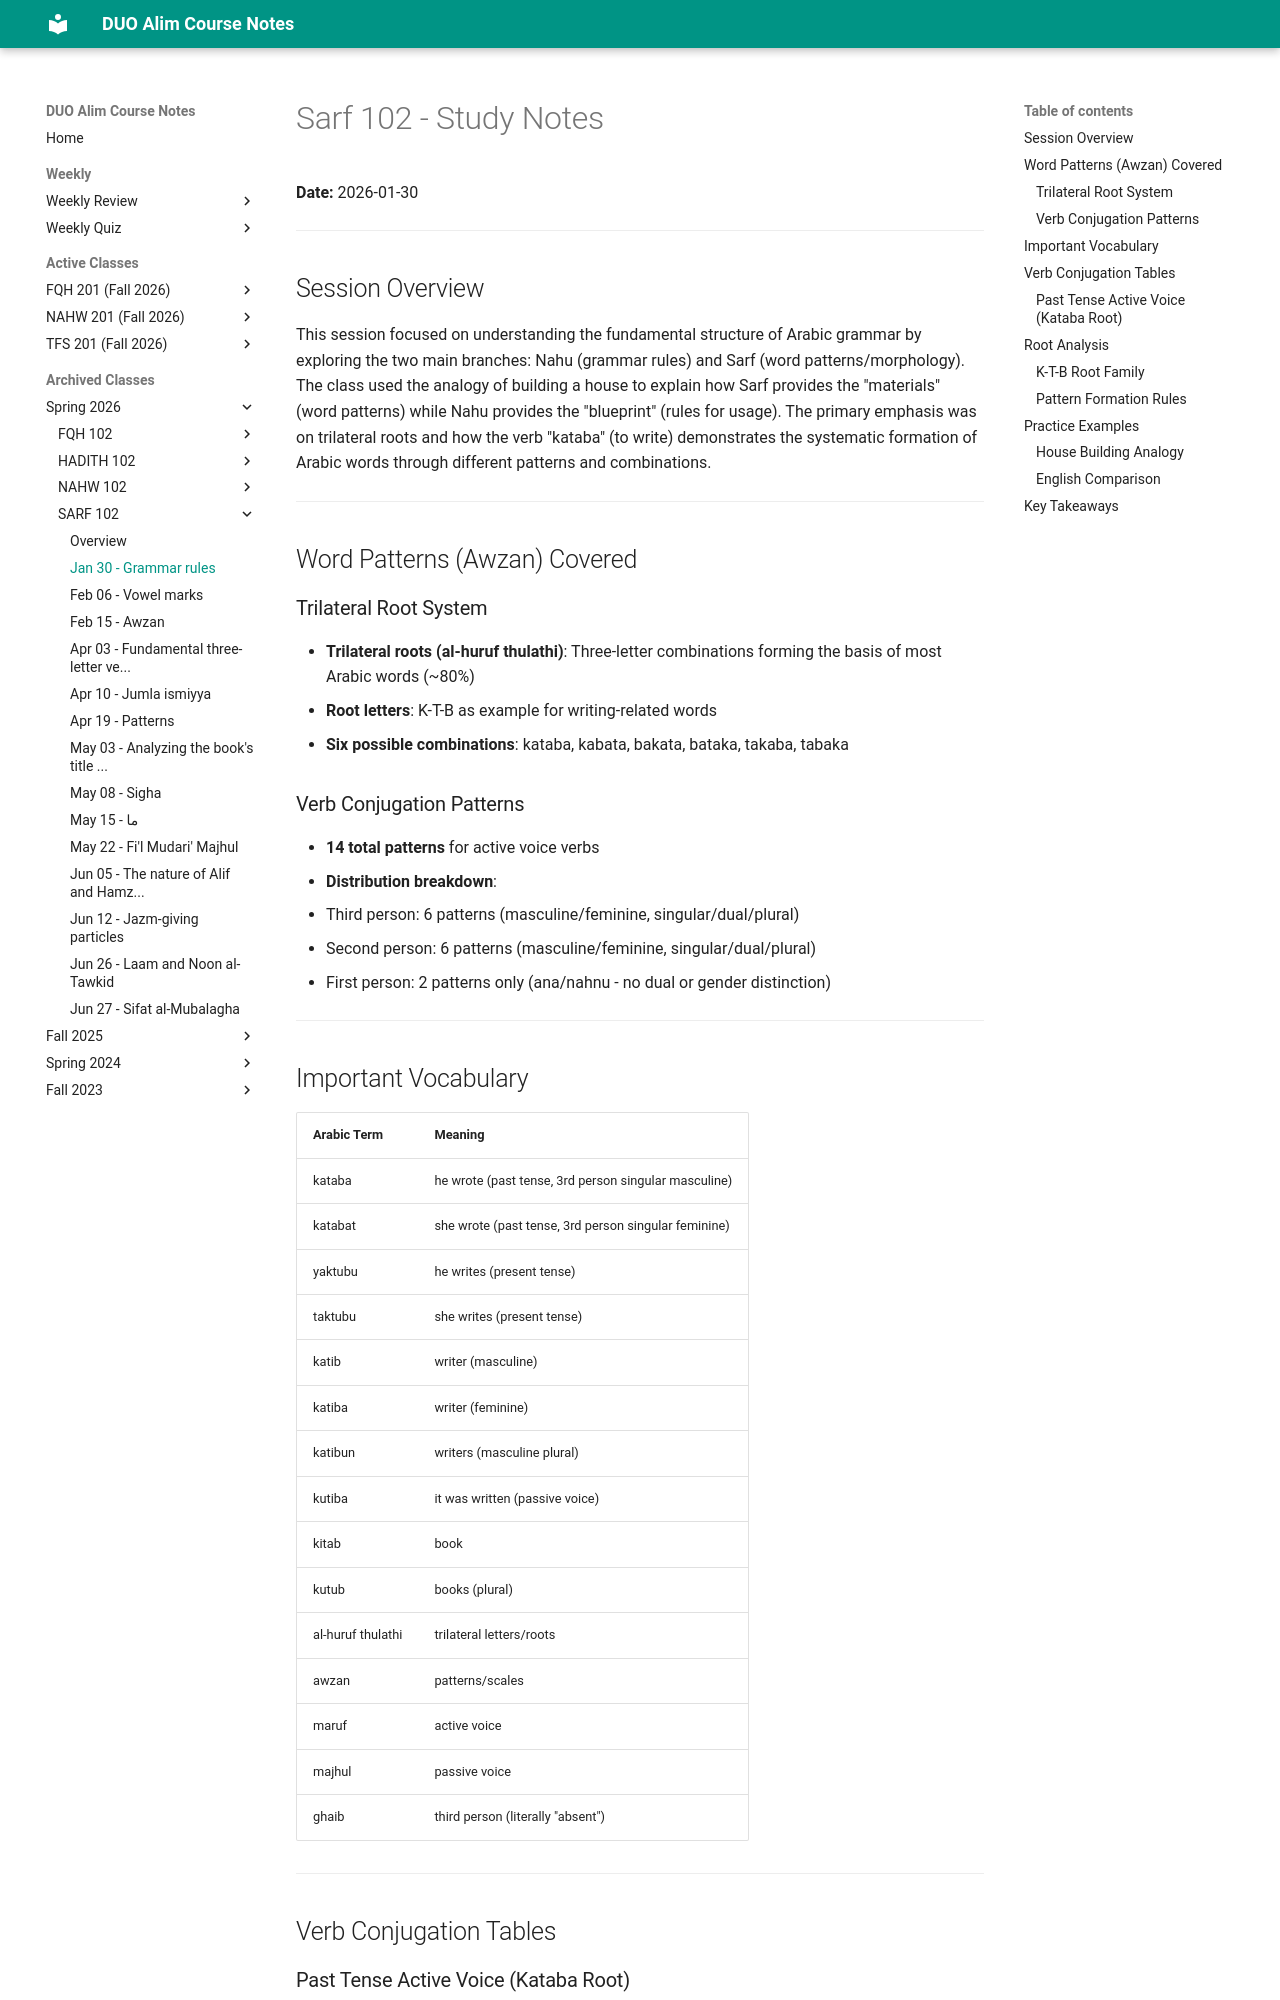

repository: MuhammedHMahmood/duo-alim-course-notes · page: sarf/102/2026-01-30/index.html · generator: mkdocs

# Sarf 102 - Study Notes
**Date:** 2026-01-30

---

## Session Overview

This session focused on understanding the fundamental structure of Arabic grammar by exploring the two main branches: Nahu (grammar rules) and Sarf (word patterns/morphology). The class used the analogy of building a house to explain how Sarf provides the "materials" (word patterns) while Nahu provides the "blueprint" (rules for usage). The primary emphasis was on trilateral roots and how the verb "kataba" (to write) demonstrates the systematic formation of Arabic words through different patterns and combinations.

---

## Word Patterns (Awzan) Covered

### Trilateral Root System
- **Trilateral roots (al-huruf thulathi)**: Three-letter combinations forming the basis of most Arabic words (~80%)
- **Root letters**: K-T-B as example for writing-related words
- **Six possible combinations**: kataba, kabata, bakata, bataka, takaba, tabaka

### Verb Conjugation Patterns
- **14 total patterns** for active voice verbs
- **Distribution breakdown**:
  - Third person: 6 patterns (masculine/feminine, singular/dual/plural)
  - Second person: 6 patterns (masculine/feminine, singular/dual/plural)  
  - First person: 2 patterns only (ana/nahnu - no dual or gender distinction)

---

## Important Vocabulary

| Arabic Term | Meaning |
|---|---|
| kataba | he wrote (past tense, 3rd person singular masculine) |
| katabat | she wrote (past tense, 3rd person singular feminine) |
| yaktubu | he writes (present tense) |
| taktubu | she writes (present tense) |
| katib | writer (masculine) |
| katiba | writer (feminine) |
| katibun | writers (masculine plural) |
| kutiba | it was written (passive voice) |
| kitab | book |
| kutub | books (plural) |
| al-huruf thulathi | trilateral letters/roots |
| awzan | patterns/scales |
| maruf | active voice |
| majhul | passive voice |
| ghaib | third person (literally "absent") |

---

## Verb Conjugation Tables
